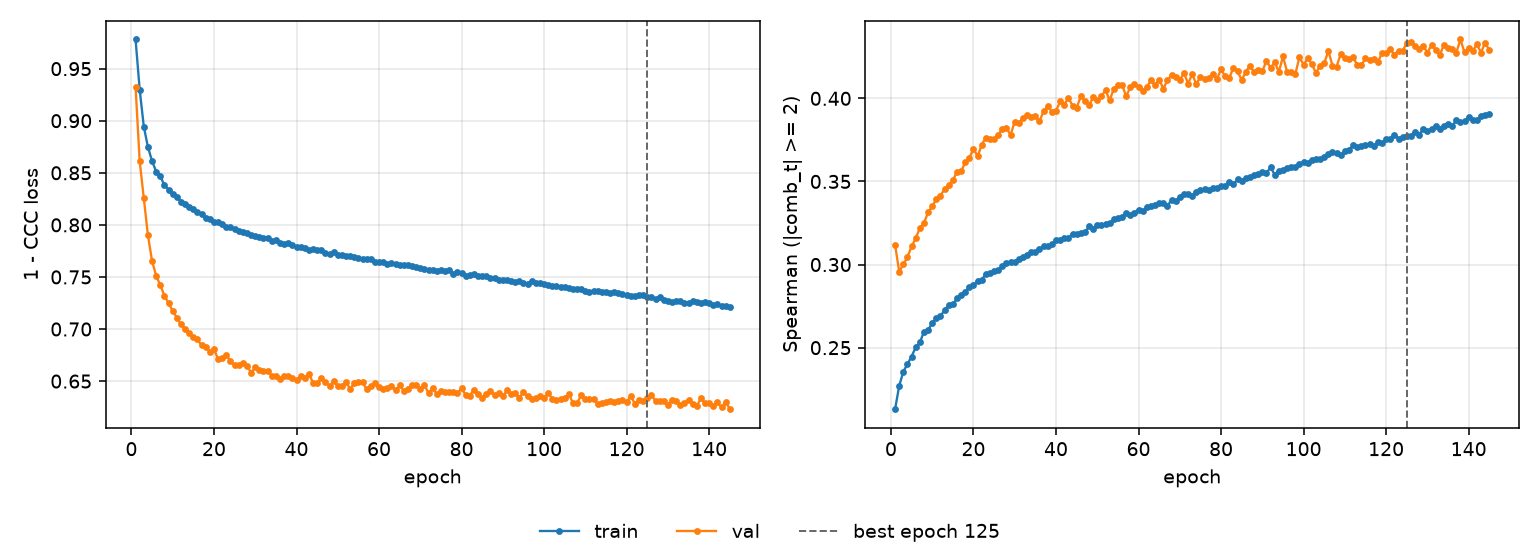

Data behind this chart, as committed beside it:
epoch, tr_loss, vl_loss, tr_sp, vl_sp, is_best
1, 0.978, 0.9324, 0.213, 0.3119, False
2, 0.9297, 0.861, 0.227, 0.2957, False
3, 0.8942, 0.8258, 0.2356, 0.3002, False
4, 0.8747, 0.7899, 0.2401, 0.3045, False
5, 0.8612, 0.7652, 0.2447, 0.3109, False
6, 0.8512, 0.7511, 0.2502, 0.3157, False
7, 0.8465, 0.742, 0.2531, 0.3219, False
8, 0.8381, 0.7321, 0.2596, 0.325, False
9, 0.8339, 0.7248, 0.2606, 0.3313, False
10, 0.8294, 0.7173, 0.2649, 0.3351, False
11, 0.8271, 0.7109, 0.2677, 0.3394, False
12, 0.8223, 0.7046, 0.269, 0.3415, False
13, 0.82, 0.7005, 0.2726, 0.3453, False
14, 0.8173, 0.6963, 0.2757, 0.3476, False
15, 0.8155, 0.6922, 0.276, 0.3506, False
16, 0.812, 0.69, 0.2797, 0.3558, False
17, 0.8101, 0.6843, 0.2818, 0.3561, False
18, 0.8066, 0.6831, 0.2836, 0.3614, False
19, 0.8052, 0.6781, 0.2865, 0.364, False
20, 0.8027, 0.6807, 0.2876, 0.3698, False
21, 0.8029, 0.6711, 0.2903, 0.3651, False
22, 0.8007, 0.6719, 0.2907, 0.3721, False
23, 0.7975, 0.6747, 0.2946, 0.3764, False
24, 0.7976, 0.6691, 0.2952, 0.3758, False
25, 0.7956, 0.6652, 0.2961, 0.3757, False
26, 0.7939, 0.6654, 0.2965, 0.378, False
27, 0.7931, 0.6672, 0.2994, 0.3817, False
28, 0.7918, 0.6649, 0.3007, 0.382, False
29, 0.7908, 0.6581, 0.3016, 0.378, False
30, 0.7889, 0.6633, 0.3015, 0.386, False
31, 0.7883, 0.6609, 0.3036, 0.3853, False
32, 0.7877, 0.6596, 0.3044, 0.3881, False
33, 0.7875, 0.6597, 0.3058, 0.3903, False
34, 0.7847, 0.655, 0.3078, 0.3886, False
35, 0.7851, 0.6547, 0.3073, 0.3894, False
36, 0.7828, 0.6522, 0.3091, 0.3862, False
37, 0.7821, 0.6553, 0.3111, 0.3924, False
38, 0.7822, 0.6551, 0.3111, 0.3952, False
39, 0.7805, 0.6525, 0.3123, 0.3921, False
40, 0.7785, 0.6509, 0.3146, 0.3925, False
41, 0.7791, 0.655, 0.3146, 0.3981, False
42, 0.7778, 0.6526, 0.3161, 0.3963, False
43, 0.7762, 0.6572, 0.3159, 0.4002, False
44, 0.7768, 0.6484, 0.3187, 0.3957, False
45, 0.776, 0.6483, 0.3186, 0.3942, False
46, 0.7754, 0.6527, 0.3192, 0.4013, False
47, 0.7734, 0.6491, 0.3194, 0.3985, False
48, 0.7724, 0.6455, 0.3229, 0.3959, False
49, 0.7738, 0.6498, 0.3217, 0.4006, False
50, 0.7713, 0.6455, 0.3241, 0.3989, False
51, 0.771, 0.6457, 0.324, 0.4011, False
52, 0.7703, 0.6492, 0.3246, 0.405, False
53, 0.7705, 0.6425, 0.3249, 0.3988, False
54, 0.7688, 0.648, 0.3273, 0.4058, False
55, 0.768, 0.6495, 0.3282, 0.4081, False
56, 0.7671, 0.6491, 0.3285, 0.4082, False
57, 0.7669, 0.6421, 0.3308, 0.4013, False
58, 0.7674, 0.6451, 0.33, 0.4066, False
59, 0.7647, 0.6477, 0.3312, 0.4087, False
60, 0.7647, 0.6439, 0.333, 0.4069, False
... 85 more rows
